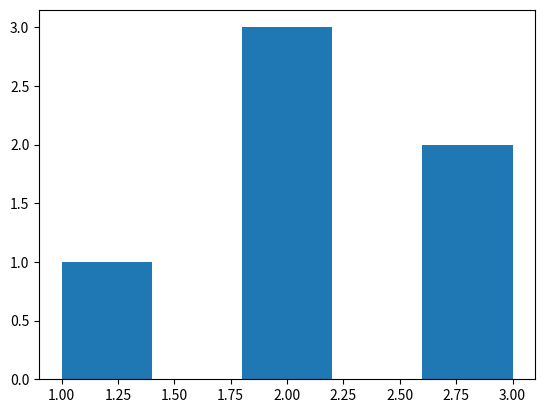

This chart was generated by the following Python code:
#6. Write a Python program to create a histogram from a given list of integers.

import numpy as np
import matplotlib.mlab as mlab
import matplotlib.pyplot as plt

list = [1, 2, 2, 2, 3, 3]

num_bins = 5
n, bins, patches = plt.hist(list, num_bins)
plt.show()